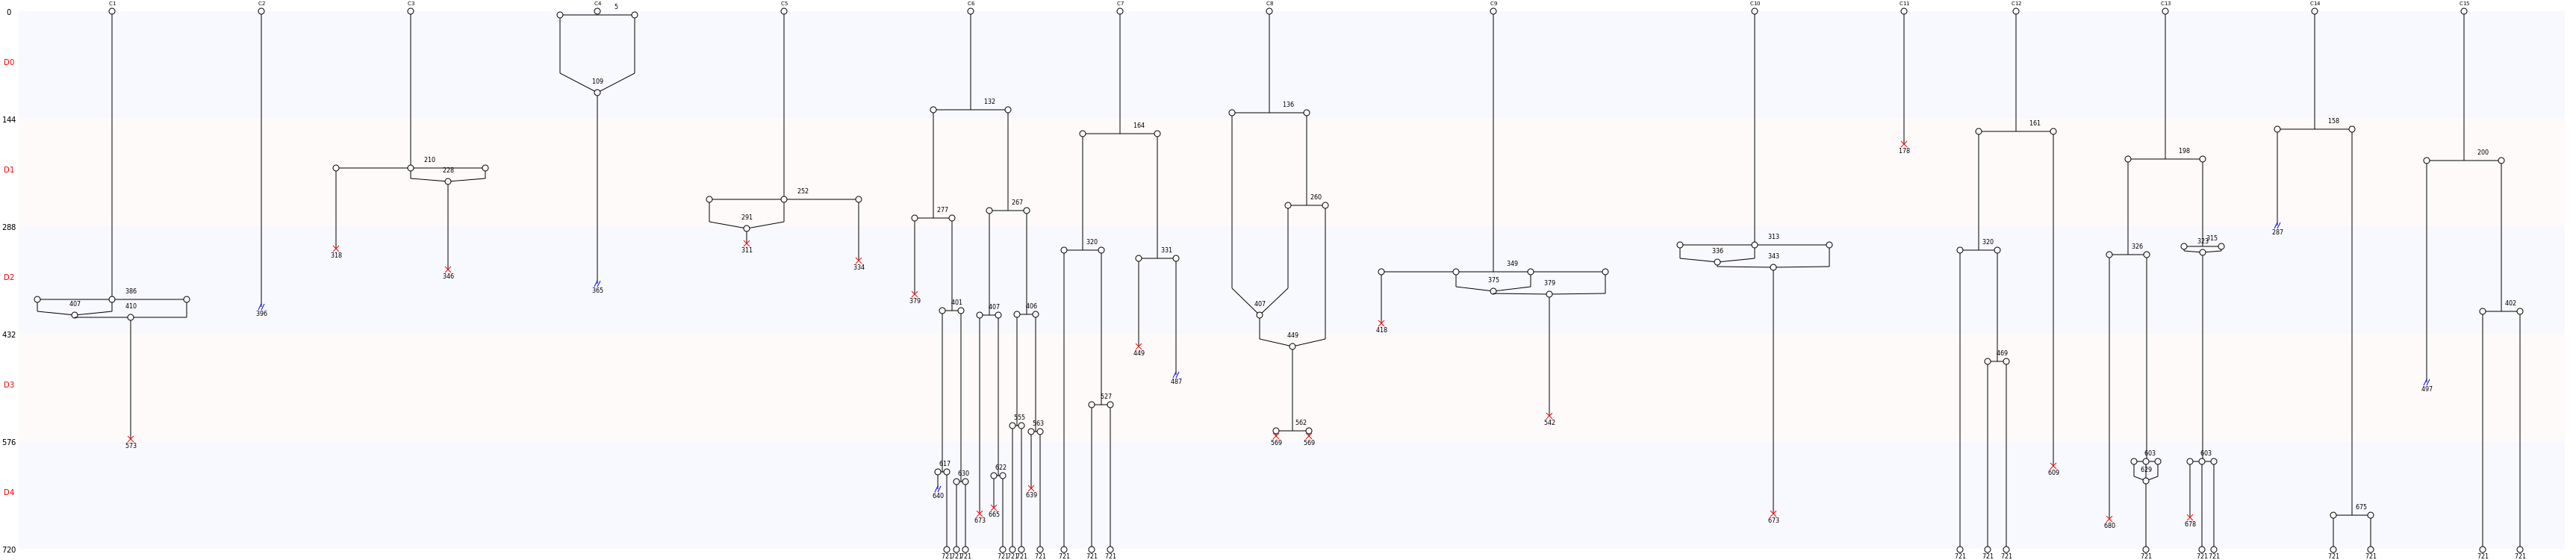

The data file committed next to this chart (first rows):
Nombre de cellules à J0, 15
Nombre de cellules à J5, 20
Nombre de mitoses totale, 36
Nombre de cycles mitotiques, 2.4
Nombre de mitoses normales, 25
Nombre de mitoses anormales, 11
Nombre de mitoses non dichotomiques, 7
Nombre de refusions après mitose, 13
Nombre total de morts, 19
Nombre de mort sans mitose, 1
Nombre de mort après mitose, 18
Nombre de sorties, 6
Longueur moyenne entre deux cycles, 193
Longueur moyenne entre T0 et première di…, 204
Nom des cellules, C1, C2, C3, C4, C5, C6, C7, C8, C9, C10, C11, C12, C13, C14, C15
Nombre de divisions, 1, 0, 1, 1, 1, 11, 4, 3, 1, 1, 0, 3, 5, 2, 2
Nombre de divisions, 0, 1, 2, 3, 4, 5, 6, 7, 8, 9, 10, 11
Nombre de cellules concernées, 2, 6, 2, 2, 1, 1, 0, 0, 0, 0, 0, 1
